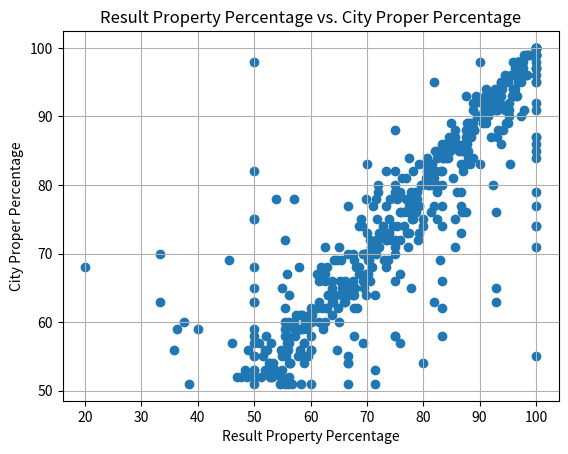

Generate this figure with matplotlib:
import math
import random
import matplotlib.pyplot as plt


CITY_POPULATION = 100

def init_city(city_proper_precentage):
    city = [1 for i in range(math.floor(CITY_POPULATION * (city_proper_precentage / 100)))]  
    city += [0 for j in range(CITY_POPULATION - (math.floor(CITY_POPULATION * (city_proper_precentage / 100))))]
    return city

def get_random_group(city, group_size):
    random_group = random.sample(city, group_size)
    return random_group

def get_property_precentage(group):
    property_precentage = (sum(group) / len(group)) * 100
    return property_precentage

def experiment(city_proper_precentage):
    city = init_city(city_proper_precentage)
    group_size = random.randint(1, CITY_POPULATION)
    random_group = get_random_group(city, group_size)
    return get_property_precentage(random_group)

def main():

    results = []
    for city_proper_precentage in range(51, 101):
        for i in range(10):
            results.append((experiment(city_proper_precentage), city_proper_precentage))

    x, y = zip(*results)
    plt.scatter(x, y)
    plt.xlabel('Result Property Percentage')
    plt.ylabel('City Proper Percentage')
    plt.title('Result Property Percentage vs. City Proper Percentage')
    plt.grid(True)
    plt.show()

if __name__ == "__main__":
    main()